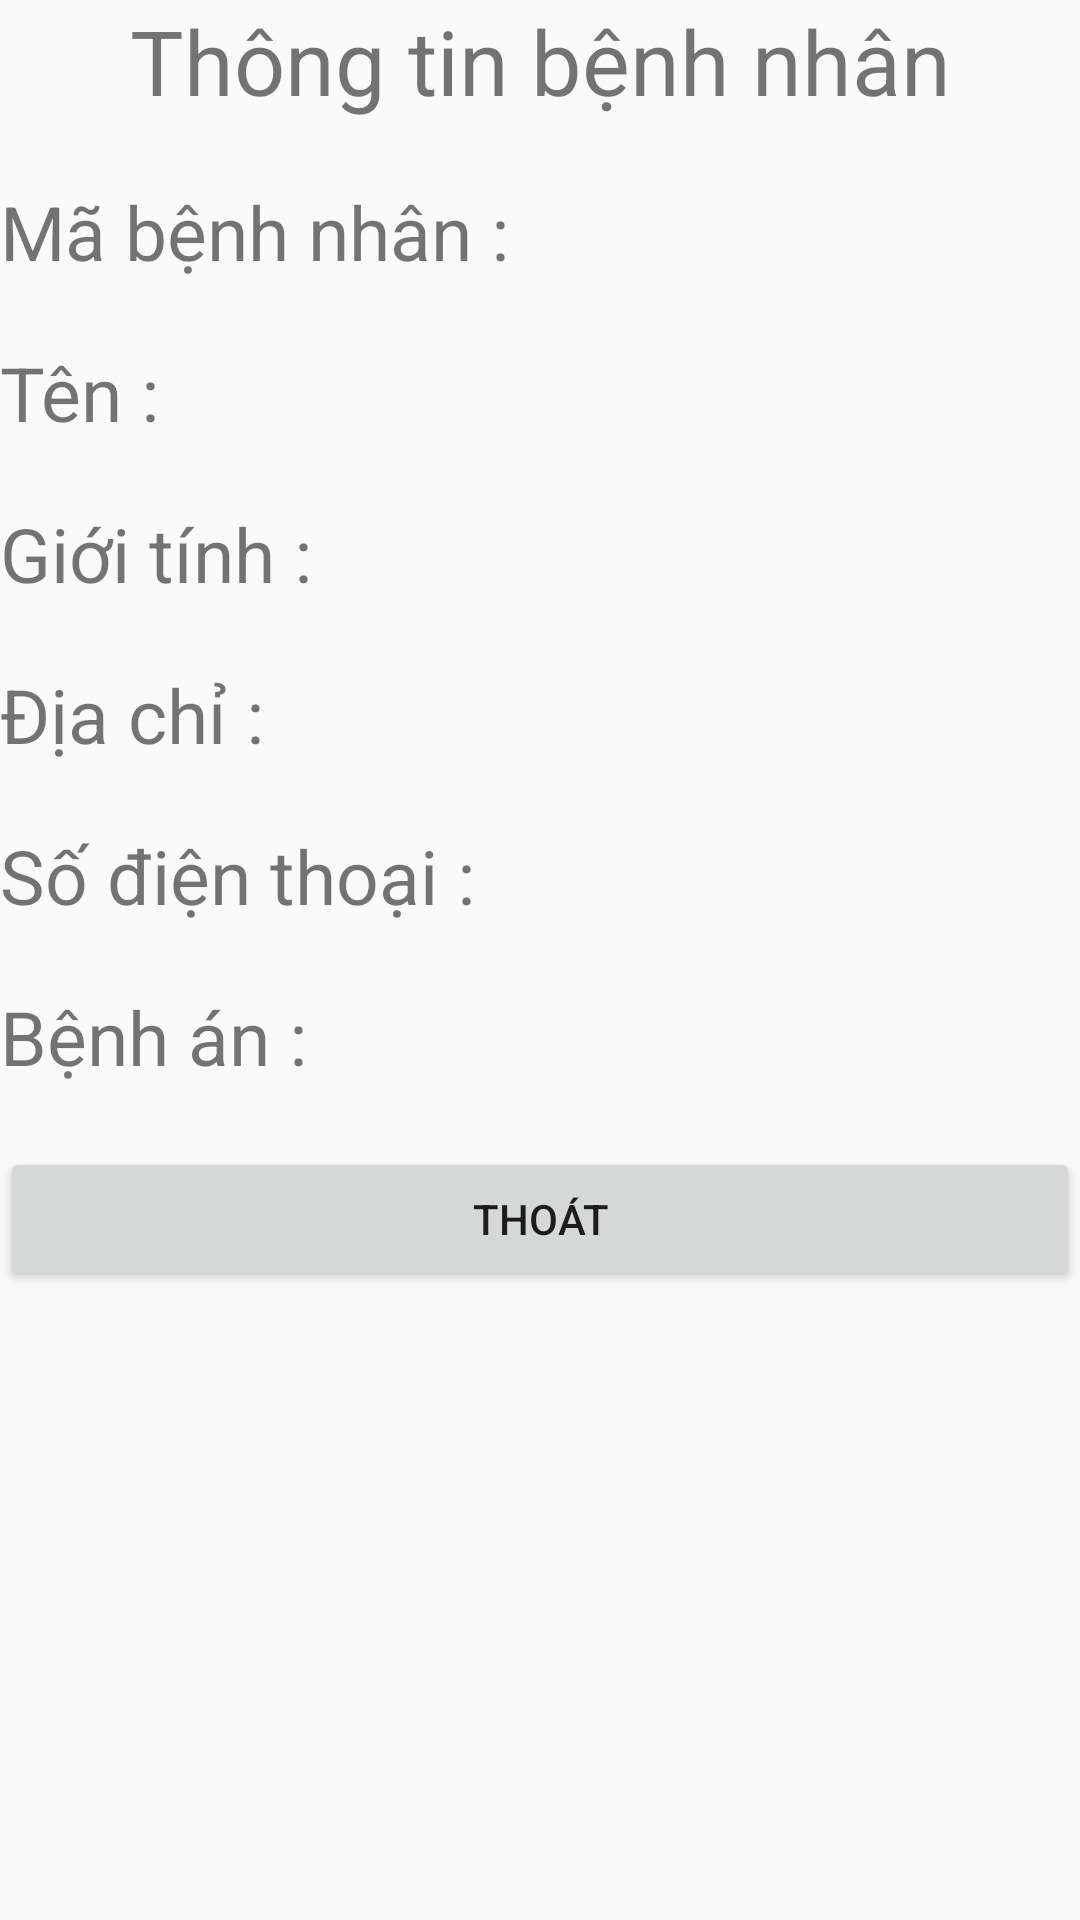

This screen was rendered from an Android layout file. Write that file and the resources it references.
<!-- AndroidManifest.xml: application theme Theme.AppCompat.Light.NoActionBar -->
<!-- res/layout/xem_thong_tin_benh_nhan.xml -->
<?xml version="1.0" encoding="utf-8"?>
<LinearLayout xmlns:android="http://schemas.android.com/apk/res/android"
    android:layout_width="match_parent"
    android:layout_height="match_parent"
    android:orientation="vertical">
    <TextView
        android:id="@+id/tvThemBenhNhan"
        android:layout_width="match_parent"
        android:layout_height="wrap_content"
        android:gravity="center"
        android:text="Thông tin bệnh nhân"
        android:textSize="30dp" />

    <LinearLayout
        android:layout_width="match_parent"
        android:layout_height="wrap_content"
        android:layout_marginTop="20dp"
        android:orientation="horizontal">

        <TextView
            android:id="@+id/tv"
            android:layout_width="80dp"
            android:layout_height="wrap_content"
            android:layout_weight="1"
            android:text="Mã bệnh nhân : "
            android:textSize="25dp" />

        <TextView
            android:id="@+id/txtMaBenhNhan"
            android:layout_width="wrap_content"
            android:layout_height="wrap_content"
            android:layout_weight="1"
            android:textSize="25dp" />
    </LinearLayout>

    <LinearLayout
        android:layout_width="match_parent"
        android:layout_height="wrap_content"
        android:layout_marginTop="20dp"
        android:orientation="horizontal">

        <TextView
            android:id="@+id/tvTBS"
            android:layout_width="80dp"
            android:layout_height="wrap_content"
            android:layout_weight="1"
            android:text="Tên : "
            android:textSize="25dp" />

        <TextView
            android:id="@+id/txtTenBenhNhan"
            android:layout_width="wrap_content"
            android:layout_height="wrap_content"
            android:layout_weight="1"
            android:textSize="25dp" />
    </LinearLayout>

    <LinearLayout
        android:layout_width="match_parent"
        android:layout_height="wrap_content"
        android:layout_marginTop="20dp"
        android:orientation="horizontal">

        <TextView
            android:id="@+id/textView4"
            android:layout_width="80dp"
            android:layout_height="wrap_content"
            android:layout_weight="1"
            android:text="Giới tính : "
            android:textSize="25dp" />

        <TextView
            android:id="@+id/txtGioiTinh"
            android:layout_width="wrap_content"
            android:layout_height="wrap_content"
            android:layout_weight="1"
            android:textSize="25dp" />
    </LinearLayout>
    <LinearLayout
        android:layout_width="match_parent"
        android:layout_height="wrap_content"
        android:layout_marginTop="20dp"
        android:orientation="horizontal">

        <TextView
            android:id="@+id/tv1"
            android:layout_width="80dp"
            android:layout_height="wrap_content"
            android:layout_weight="1"
            android:text="Địa chỉ : "
            android:textSize="25dp" />

        <TextView
            android:id="@+id/txtDiaChi"
            android:layout_width="wrap_content"
            android:layout_height="wrap_content"
            android:layout_weight="1"
            android:textSize="25dp" />
    </LinearLayout>

    <LinearLayout
        android:layout_width="match_parent"
        android:layout_height="wrap_content"
        android:layout_marginTop="20dp"
        android:orientation="horizontal">

        <TextView
            android:id="@+id/tv6"
            android:layout_width="80dp"
            android:layout_height="wrap_content"
            android:layout_weight="1"
            android:text="Số điện thoại : "
            android:textSize="25dp" />

        <TextView
            android:id="@+id/txtPhone"
            android:layout_width="wrap_content"
            android:layout_height="wrap_content"
            android:layout_weight="1"
            android:textSize="25dp" />
    </LinearLayout>

    <LinearLayout
        android:layout_width="match_parent"
        android:layout_height="wrap_content"
        android:layout_marginTop="20dp"
        android:orientation="horizontal">

        <TextView
            android:id="@+id/textView2"
            android:layout_width="80dp"
            android:layout_height="wrap_content"
            android:layout_weight="1"
            android:text="Bệnh án : "
            android:textSize="25dp" />

        <TextView
            android:id="@+id/txtBenhAn"
            android:layout_width="wrap_content"
            android:layout_height="wrap_content"
            android:layout_weight="1"
            android:textSize="25dp" />
    </LinearLayout>

    <Button
        android:id="@+id/btnThoat"
        android:layout_marginTop="20dp"
        android:layout_width="match_parent"
        android:layout_height="wrap_content"
        android:text="Thoát" />


</LinearLayout>
<!-- resources referenced by this layout -->
<resources>

</resources>
